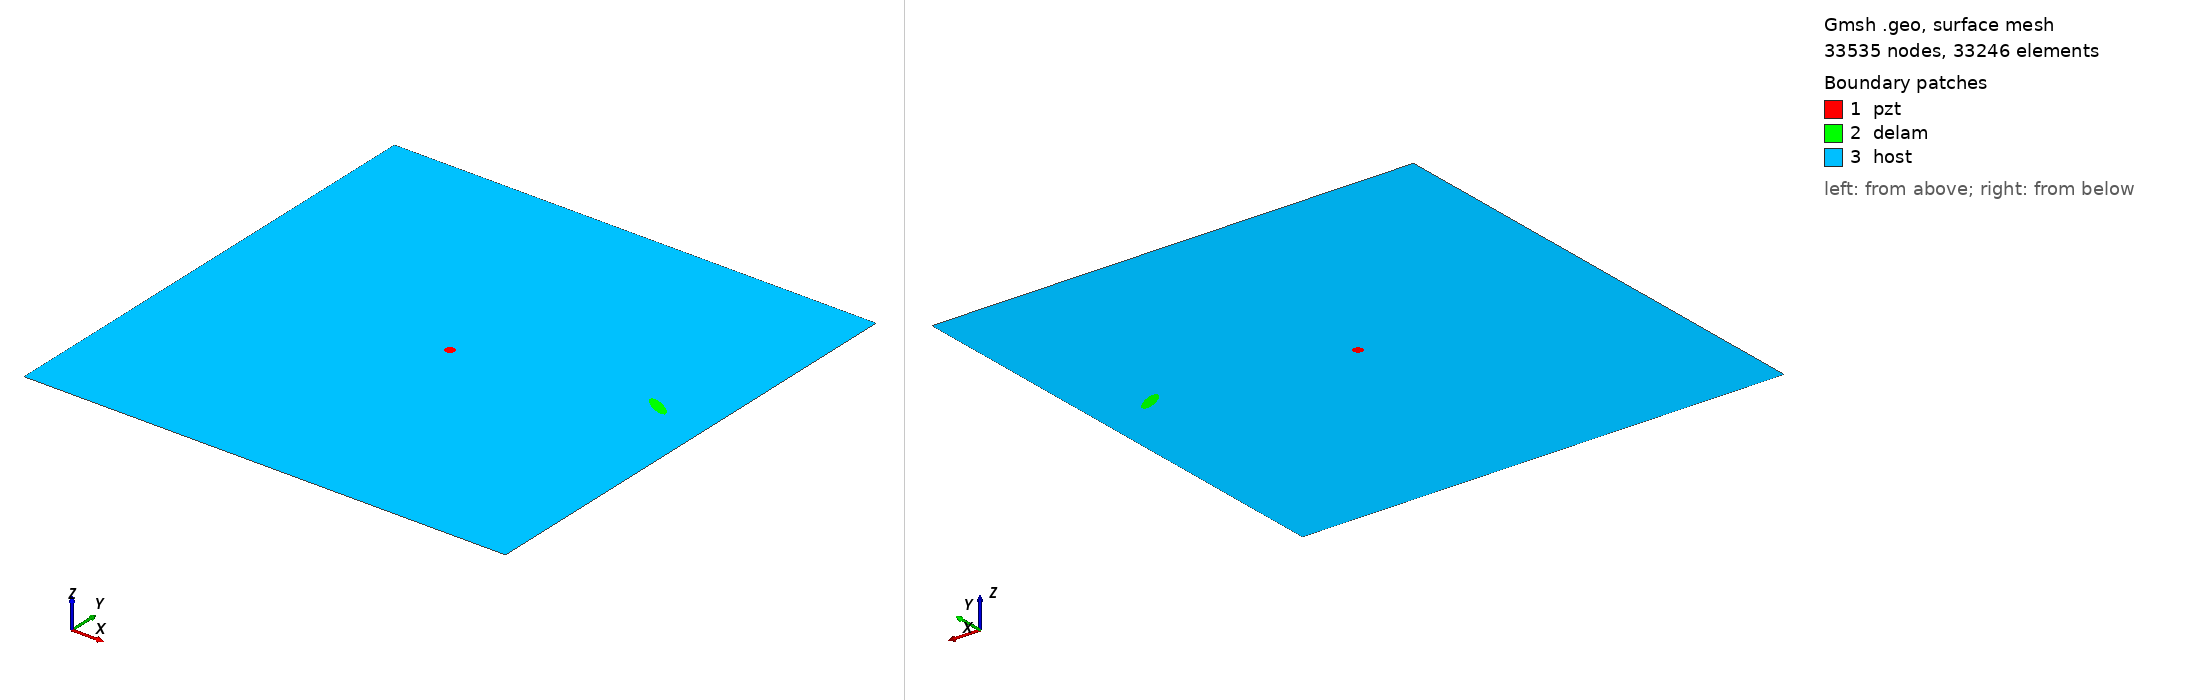

Gmsh geometry script, surface-meshed: 33535 nodes, 33246 surface elements. Boundary patches (legend numbers): 1 pzt, 2 delam, 3 host. Left view from above one corner, right view from below the opposite corner. Legend entries are the model's physical surfaces. The drawing asked Gmsh for element sizes between 1% and 20% of the model's largest extent; the script's own settings can give other sizes.

=== m2_69_delam1_position_no_59_a_15mm_b_5mm_angle_150.geo (drawn) ===
SetFactory("OpenCASCADE");
L=0.500000; 
W=0.500000; 
a=0.015000; 
b=0.005000; 
x=0.444444; 
y=0.277778; 
alpha=0.833333 *Pi; 
r=0.005000; 
xpzt=0.250000; 
ypzt=0.250000; 
//+
Point(1) = {0, 0, 0, 1.0};
//+
Point(2) = {L, 0, 0, 1.0};
//+
Point(3) = {L, W, 0, 1.0};
//+
Point(4) = {0, W, 0, 1.0};
//+
Line(1) = {1, 2};
//+
Line(2) = {2, 3};
//+
Line(3) = {3, 4};
//+
Line(4) = {4, 1};
//+
Circle(5) = {xpzt, ypzt, -0, r, 0, 2*Pi};
//+
Ellipse(6) = {x, y, -0, a, b, 0, 2*Pi};
//+
Rotate {{0, 0, 1}, {x, y, 0}, alpha} {
  Curve{6}; 
}
//+
Curve Loop(1) = {4, 1, 2, 3};
//+
Curve Loop(2) = {6};
//+
Curve Loop(3) = {5};
//+
Curve Loop(4) = {6};
//+
Curve Loop(5) = {5};
//+
Plane Surface(1) = {5};
//+
Plane Surface(2) = {4};
//+
Plane Surface(3) = {1, 2, 3};
//+
Point(9) = {xpzt, ypzt, 0, 1.0};
//+
Point{9} In Surface {1};// mesh node at centre of pzt
//+
Physical Surface("pzt") = {1};
//+
Physical Surface("delam") = {2};
//+
Physical Surface("host") = {3};

Mesh.Algorithm = 6; // Frontal
Mesh.CharacteristicLengthFactor = 0.070000;
Mesh.CharacteristicLengthMin = 0.001000;
Mesh.CharacteristicLengthMax = 0.200000;
Mesh.RecombineAll = 1; // Apply recombination algorithm
Mesh.SubdivisionAlgorithm = 1; // 1: all quadrangles
Mesh.Smoothing = 1;
